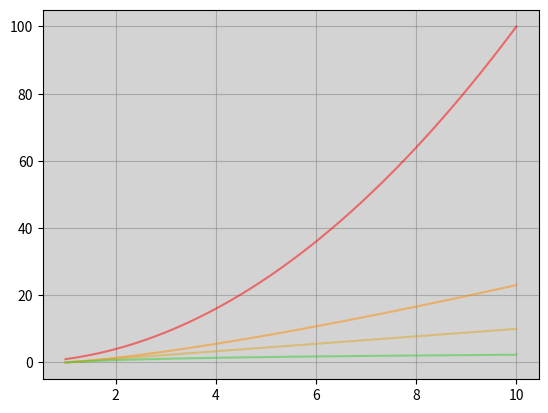

Source code (Python): (Note: this script raises an exception after producing the figure.)
import matplotlib.pyplot as plt
import numpy as np

# Return a standard background plot showing common big-O functions


def background(x_max, y_max):
    fig, ax = plt.subplots(nrows=1, ncols=1)

    x = np.linspace(1, x_max, num=100)
    y = np.linspace(1e-3 * y_max, y_max, num=100)

    # log = np.log2(x)
    # log *= y_max / log2[-1]

    log = np.log(x)
    # log *= y_max / log[-1]
    log *= y_max / x[-1]

    nlog = x * np.log(x)
    # nlog *= y_max / nlog[-1]
    nlog *= y_max / x[-1]

    nsquare = np.square(x)
    # nlog *= y_max / nlog[-1]
    nsquare *= y_max / x[-1]

    ax.plot(x, nsquare, color="red", alpha=0.5, label="O(n^2)")
    ax.plot(x, nlog, color="darkorange", alpha=0.5, label="O(nlog(n))")
    ax.plot(x, y, color="goldenrod", alpha=0.5, label="O(n)")
    ax.plot(x, log, color="limegreen", alpha=0.5, label="O(log(n))")

    ax.set_facecolor("lightgrey")

    ax.grid(True, color="grey", alpha=0.5)

    return fig, ax


if __name__ == "__main__":

    x = 10
    y = 10

    fig, ax = background(x, y)
    fig.canvas.set_window_title("Big O Python")
    fig.suptitle("Background demo", fontsize=16)
    plt.ylim(0, y)
    plt.xlim(1, x)
    plt.show()
